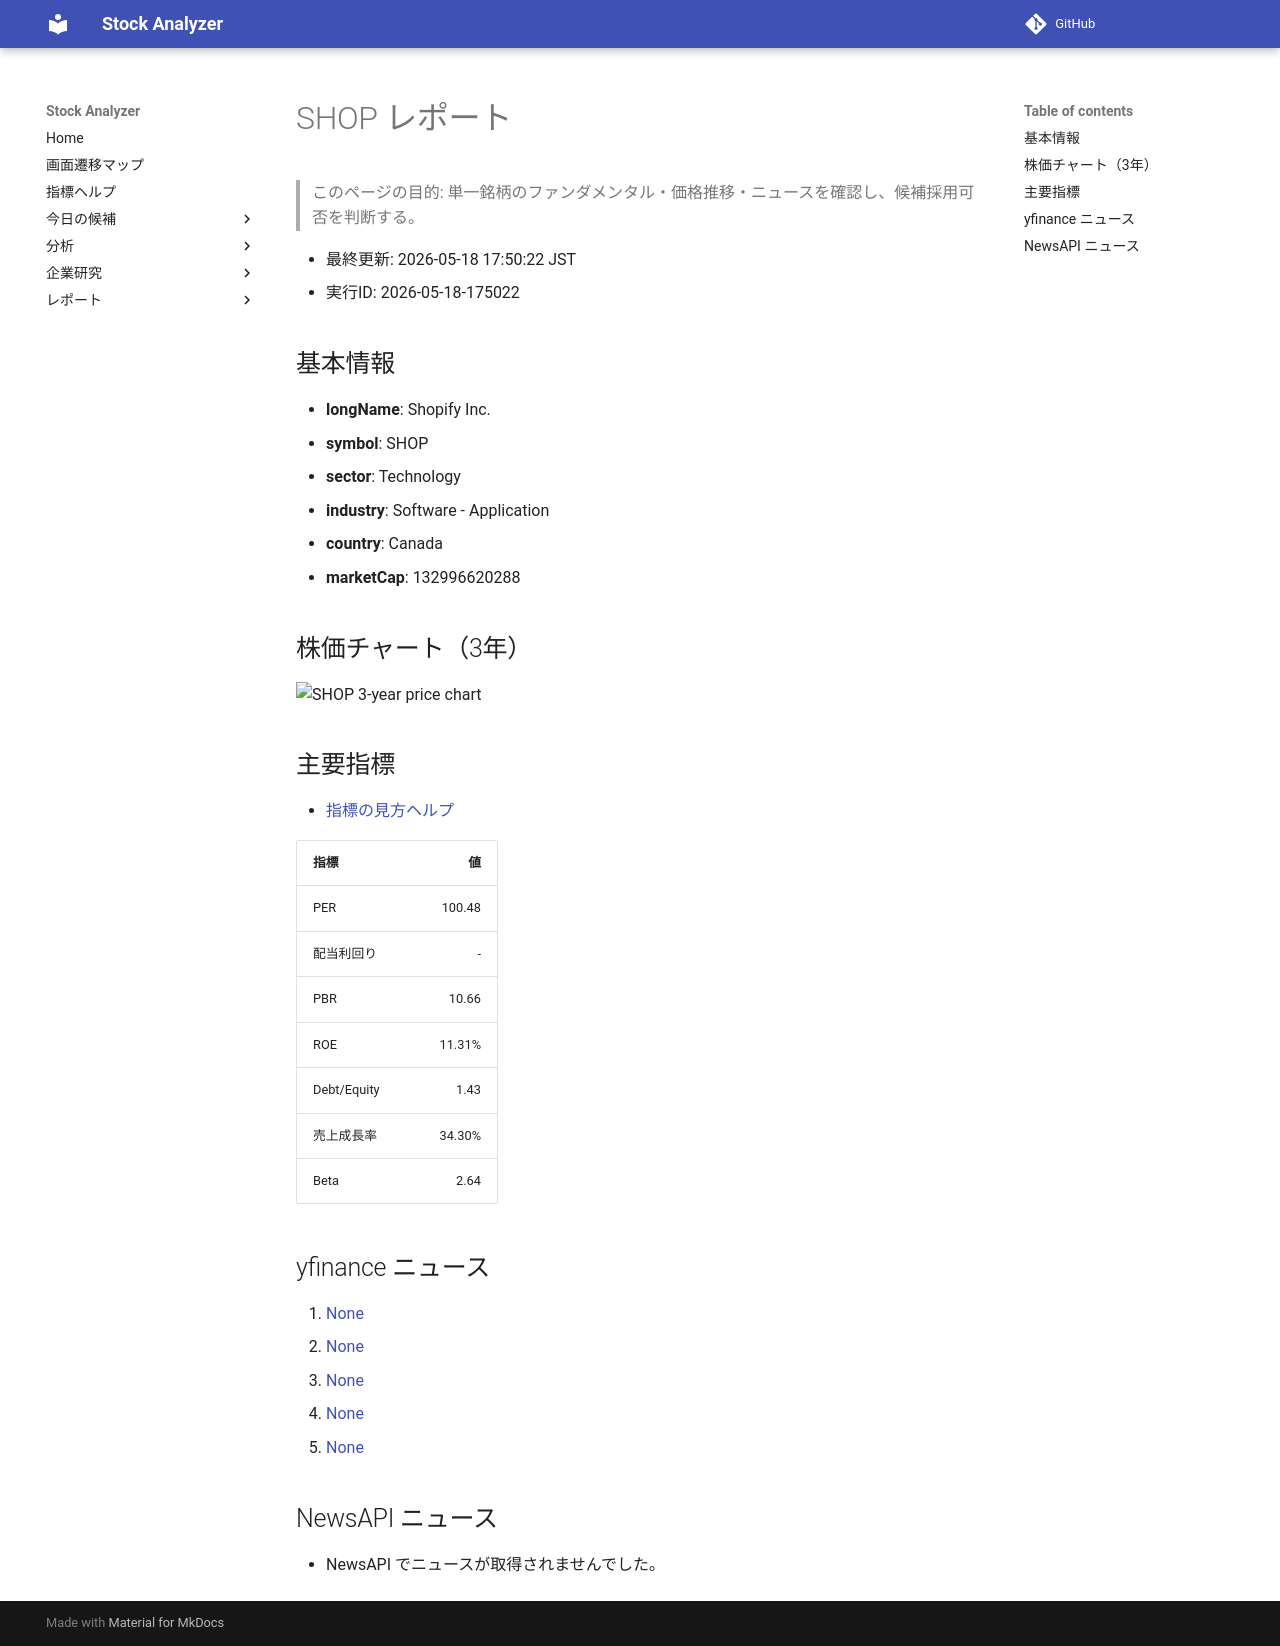

repository: Yumi-note/Making-APP · page: reports/2026-05-18/175022/SHOP/index.html · generator: mkdocs

# SHOP レポート

> このページの目的: 単一銘柄のファンダメンタル・価格推移・ニュースを確認し、候補採用可否を判断する。

- 最終更新: 2026-05-18 17:50:22 JST
- 実行ID: 2026-05-18-175022

## 基本情報

- **longName**: Shopify Inc.
- **symbol**: SHOP
- **sector**: Technology
- **industry**: Software - Application
- **country**: Canada
- **marketCap**: 132996620288

## 株価チャート（3年）

![SHOP 3-year price chart](SHOP_3y.png)

## 主要指標

- [指標の見方ヘルプ](../../../../indicators.md)

| 指標 | 値 |
|---|---:|
| PER | 100.48 |
| 配当利回り | - |
| PBR | 10.66 |
| ROE | 11.31% |
| Debt/Equity | 1.43 |
| 売上成長率 | 34.30% |
| Beta | 2.64 |

## yfinance ニュース

1. [None](None)
2. [None](None)
3. [None](None)
4. [None](None)
5. [None](None)

## NewsAPI ニュース

- NewsAPI でニュースが取得されませんでした。
